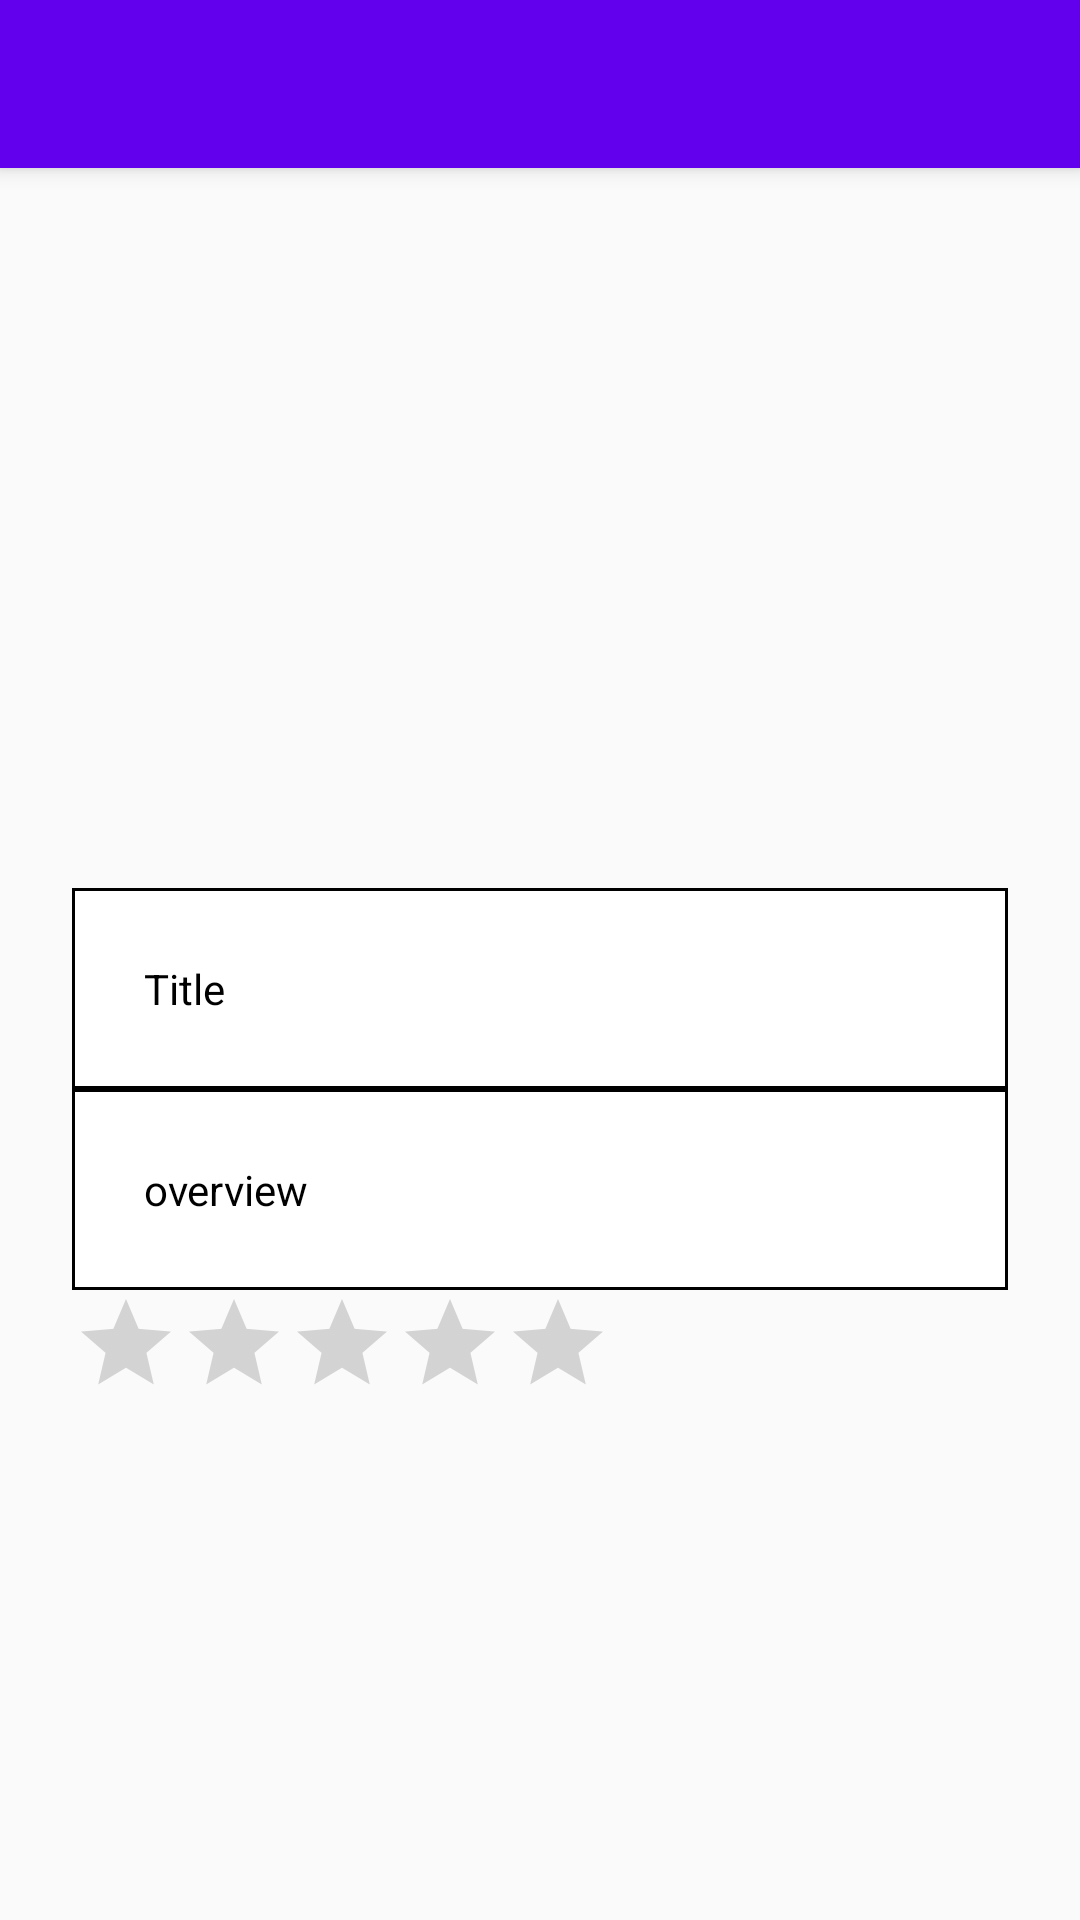

Layout XML and referenced resources for this Android screen:
<!-- AndroidManifest.xml: application theme AppTheme -->
<!-- res/layout/activity_movie_details.xml -->
<?xml version="1.0" encoding="utf-8"?>
<android.support.design.widget.CoordinatorLayout
    android:id="@+id/coordinatorLayout"
    xmlns:android="http://schemas.android.com/apk/res/android"
    android:layout_width="match_parent"
    android:layout_height="match_parent">

    <RelativeLayout
        android:layout_width="match_parent"
        android:layout_height="match_parent">

        <include
            android:id="@+id/toolbar"
            layout="@layout/tool_bar"/>

        <android.support.v4.view.ViewPager
            android:id="@+id/vp_slider"
            android:layout_width="match_parent"
            android:layout_height="@dimen/viewPagerHeight"
            android:layout_below="@+id/toolbar"/>

        <LinearLayout
            android:id="@+id/ll_dots"
            android:layout_width="match_parent"
            android:layout_height="@dimen/viewPagerDotHeight"
            android:layout_below="@id/vp_slider"
            android:gravity="center"
            android:orientation="horizontal"/>


        <TextView
            android:id="@+id/tv_title"
            style="@android:style/TextAppearance.Widget.Button"
            android:layout_width="match_parent"
            android:layout_height="wrap_content"
            android:layout_below="@id/ll_dots"
            android:layout_marginEnd="@dimen/activity_horizontal_margin"
            android:layout_marginLeft="@dimen/activity_horizontal_margin"
            android:layout_marginRight="@dimen/activity_horizontal_margin"
            android:layout_marginStart="@dimen/activity_horizontal_margin"
            android:background="@drawable/border"
            android:padding="@dimen/activity_horizontal_margin"
            android:text="Title"/>

        <TextView
            android:id="@+id/tv_overView"
            style="@android:style/TextAppearance.Widget.Button"
            android:layout_width="match_parent"
            android:layout_height="wrap_content"
            android:layout_below="@id/tv_title"
            android:layout_marginEnd="@dimen/activity_horizontal_margin"
            android:layout_marginLeft="@dimen/activity_horizontal_margin"
            android:layout_marginRight="@dimen/activity_horizontal_margin"
            android:layout_marginStart="@dimen/activity_horizontal_margin"
            android:background="@drawable/border"
            android:ellipsize="end"
            android:maxLines="5"
            android:padding="@dimen/activity_horizontal_margin"
            android:text="overview"/>

        <RatingBar
            android:id="@+id/ratingBar"
            style="?android:attr/ratingBarStyleIndicator"
            android:layout_width="wrap_content"
            android:layout_height="wrap_content"
            android:layout_below="@+id/tv_overView"
            android:layout_marginEnd="@dimen/activity_horizontal_margin"
            android:layout_marginLeft="@dimen/activity_horizontal_margin"
            android:layout_marginRight="@dimen/activity_horizontal_margin"
            android:layout_marginStart="@dimen/activity_horizontal_margin"
            android:numStars="5"
            android:stepSize="0.5"/>

    </RelativeLayout>
</android.support.design.widget.CoordinatorLayout>
<!-- res/layout/tool_bar.xml (included above) -->
<?xml version="1.0" encoding="utf-8"?>
<android.support.v7.widget.Toolbar xmlns:android="http://schemas.android.com/apk/res/android"
                                   xmlns:app="http://schemas.android.com/apk/res-auto"
                                   android:layout_width="match_parent"
                                   android:layout_height="wrap_content"
                                   android:background="@color/colorPrimary"
                                   android:elevation="@dimen/elevation"
                                   app:theme="@style/ThemeOverlay.AppCompat.Dark">

</android.support.v7.widget.Toolbar>
<!-- resources referenced by this layout -->
<resources>
  <dimen name="activity_horizontal_margin">12dp</dimen>
  <dimen name="elevation">4dp</dimen>
  <dimen name="viewPagerDotHeight">30dp</dimen>
  <dimen name="viewPagerHeight">150dp</dimen>
  <!-- drawable border (drawable) -->
  <?xml version="1.0" encoding="utf-8"?>
  <shape
      xmlns:android="http://schemas.android.com/apk/res/android"
      android:shape="rectangle">
      <solid android:color="@android:color/white"/>
      <stroke
          android:width="1dp"
          android:color="#000000"/>
  </shape>
  <style name="AppTheme" parent="Theme.AppCompat.Light">
          
          <item name="colorPrimary">@color/colorPrimary</item>
          <item name="colorPrimaryDark">@color/colorPrimaryDark</item>
          <item name="colorAccent">@color/colorAccent</item>
          <item name="android:statusBarColor" tools:targetApi="lollipop">@color/colorPrimaryDark
          </item>
  
          <item name="windowNoTitle">true</item>
          <item name="windowActionBar">false</item>
          <item name="android:windowFullscreen">false</item>
          <item name="android:windowContentOverlay">@null</item>
  
      </style>
  <!-- not gathered from this repository: default colours our renderer supplied (Android Studio template values) -->
  <color name="colorPrimary">#FF6200EE</color>
  <color name="colorPrimaryDark">#FF3700B3</color>
  <color name="colorAccent">#FF03DAC5</color>
</resources>
